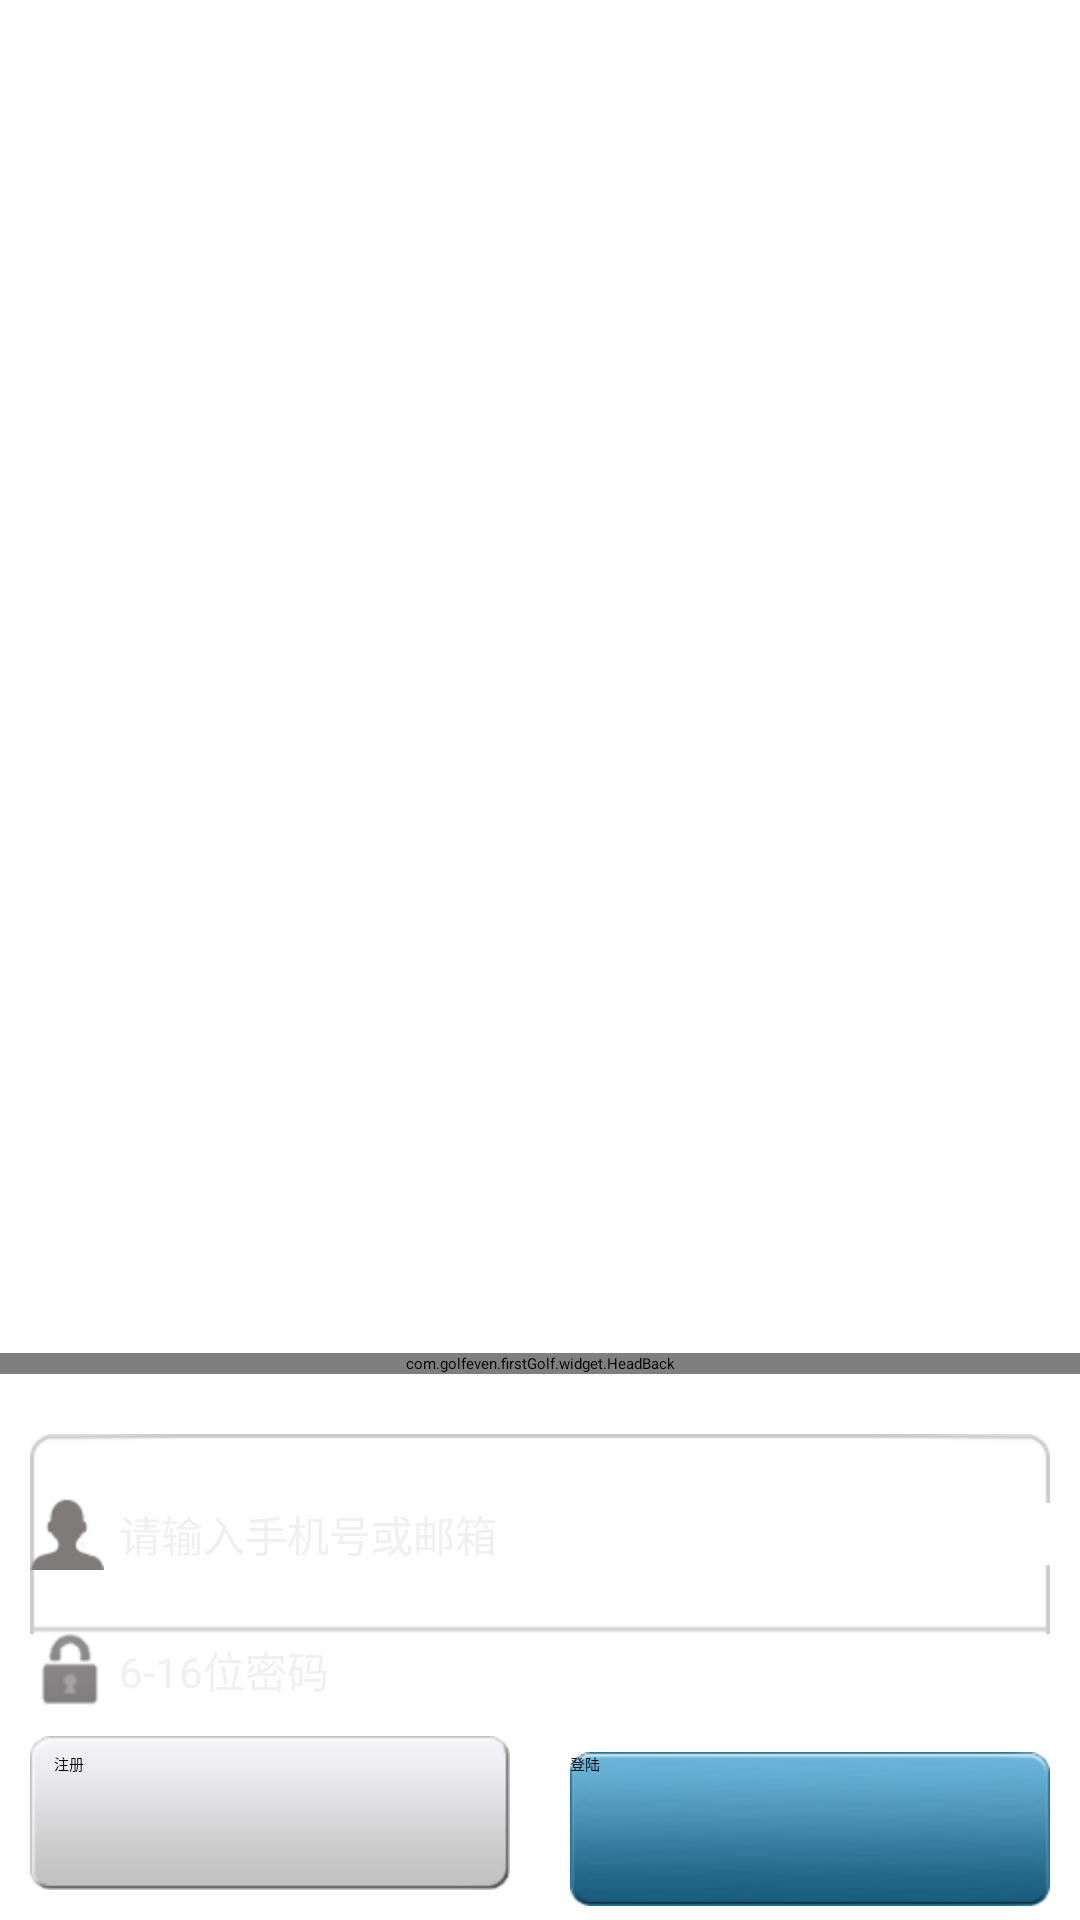

Here is an Android app screen rendered from its layout file. Give the layout XML and the strings, colors and styles it references.
<!-- AndroidManifest.xml: application theme ThemeActivity -->
<!-- res/layout/activity_login_2.xml -->
<?xml version="1.0" encoding="utf-8"?>

<RelativeLayout xmlns:android="http://schemas.android.com/apk/res/android"
    xmlns:app="http://schemas.android.com/apk/res/com.golfeven.firstGolf"
    android:layout_width="match_parent"
    android:layout_height="match_parent" >

    <LinearLayout
        android:layout_width="match_parent"
        android:layout_height="wrap_content"
        android:layout_alignParentBottom="true"
        android:background="@drawable/bg_"
        android:orientation="vertical" >

        <com.golfeven.firstGolf.widget.HeadBack
            android:id="@+id/activity_login_headback"
            android:layout_width="fill_parent"
            android:layout_height="wrap_content"
            app:htitle="您需要先登录" />

        <LinearLayout
            style="@style/login_register_setting_top"
            android:layout_marginLeft="10dp"
            android:layout_marginRight="10dp"
            android:layout_marginTop="20dp"
            android:orientation="horizontal" >

            <ImageView
                android:layout_width="wrap_content"
                android:layout_height="wrap_content"
                android:layout_gravity="center|left"
                android:src="@drawable/d_mobile" />

            <EditText
                android:id="@+id/activity_login_uname"
                style="@style/input_edit"
                android:hint="请输入手机号或邮箱" >

                <requestFocus />
            </EditText>
        </LinearLayout>

        <LinearLayout
            style="@style/login_register_setting_bottom"
            android:layout_marginLeft="10dp"
            android:layout_marginRight="10dp" >

            <ImageView
                android:layout_width="wrap_content"
                android:layout_height="wrap_content"
                android:layout_gravity="center|left"
                android:src="@drawable/d_secret" />

            <EditText
                android:id="@+id/activity_login_password"
                style="@style/input_edit"
                android:hint="6-16位密码" />
        </LinearLayout>

        <LinearLayout
            android:layout_width="fill_parent"
            android:layout_height="wrap_content"
            android:orientation="horizontal" >

            <Button
                android:id="@+id/activity_login_register"
                android:layout_width="fill_parent"
                android:layout_height="wrap_content"
                android:layout_margin="10dp"
                android:layout_weight="1"
                android:background="@drawable/btn02_bg"
                android:text="注册" />

            <Button
                android:id="@+id/activity_login_login"
                android:layout_width="fill_parent"
                android:layout_height="wrap_content"
                android:layout_margin="10dp"
                android:layout_weight="1"
                android:background="@drawable/btn_bg"
                android:text="登陆" />
        </LinearLayout>
    </LinearLayout>

</RelativeLayout>
<!-- resources referenced by this layout -->
<resources>
  <!-- drawable bg_ (drawable) -->
  <?xml version="1.0" encoding="utf-8"?>
  
  <bitmap xmlns:android="http://schemas.android.com/apk/res/android" 
      android:src="@drawable/content_bg"
      android:tileMode="repeat"
      >
  </bitmap>
  <!-- drawable btn_bg (drawable) -->
  <?xml version="1.0" encoding="utf-8"?>
  
  <selector xmlns:android="http://schemas.android.com/apk/res/android" >
      <item android:state_pressed="true"
            android:drawable="@drawable/btn_bg_press" /> 
      <item android:state_focused="true"
            android:drawable="@drawable/btn_bg_press" /> 
      <item android:drawable="@drawable/btn_bg_" /> 
  
  </selector>
  <!-- drawable d_mobile: png bitmap (drawable-hdpi, 1584 bytes) -->
  <!-- drawable d_secret: png bitmap (drawable-hdpi, 2232 bytes) -->
  <style name="input_edit">
          <item name="android:background">@color/white</item>
          <item name="android:layout_width">fill_parent</item>
          <item name="android:layout_height">wrap_content</item>
          <item name="android:layout_gravity">center|left</item>
          <item name="android:layout_weight">1</item>
          <item name="android:singleLine">true</item>
          <item name="android:textColor">@color/black</item>
          <item name="android:paddingLeft">5dp</item>
          <item name="android:textSize">14sp</item>
          <item name="android:maxLength">50</item>
          <item name="android:textColorHint">#F0F0F0</item>
          
      </style>
  <style name="login_register_setting_bottom">
          <item name="android:orientation">horizontal</item>
          <item name="android:layout_width">fill_parent</item>
          <item name="android:background">@drawable/setbottom_bg</item>
          <item name="android:layout_height">wrap_content</item>
          <item name="android:layout_marginLeft">10dp</item>
          <item name="android:layout_marginRight">10dp</item>
      </style>
  <style name="login_register_setting_top">
          <item name="android:layout_width">fill_parent</item>
          <item name="android:background">@drawable/settop_bg</item>
          <item name="android:layout_height">wrap_content</item>
          <item name="android:layout_marginLeft">10dp</item>
          <item name="android:layout_marginRight">10dp</item>
          <item name="android:orientation">horizontal</item>
      </style>
  <style name="ThemeActivity">
          <item name="android:windowAnimationStyle">@style/AnimationActivity</item>
          <item name="android:windowNoTitle">true</item>
      </style>
  <color name="white">#FFFFFF</color>
  <color name="black">#000000</color>
  <style name="AnimationActivity" parent="@android:style/Animation.Activity">
          <item name="android:background">@color/white</item>
          <item name="android:activityOpenEnterAnimation">@anim/slide_left</item>
          <item name="android:activityOpenExitAnimation">@anim/slide_left_out</item>
          <item name="android:activityCloseEnterAnimation">@anim/slide_right</item>
          <item name="android:activityCloseExitAnimation">@anim/slide_right_out</item>
      </style>
</resources>
